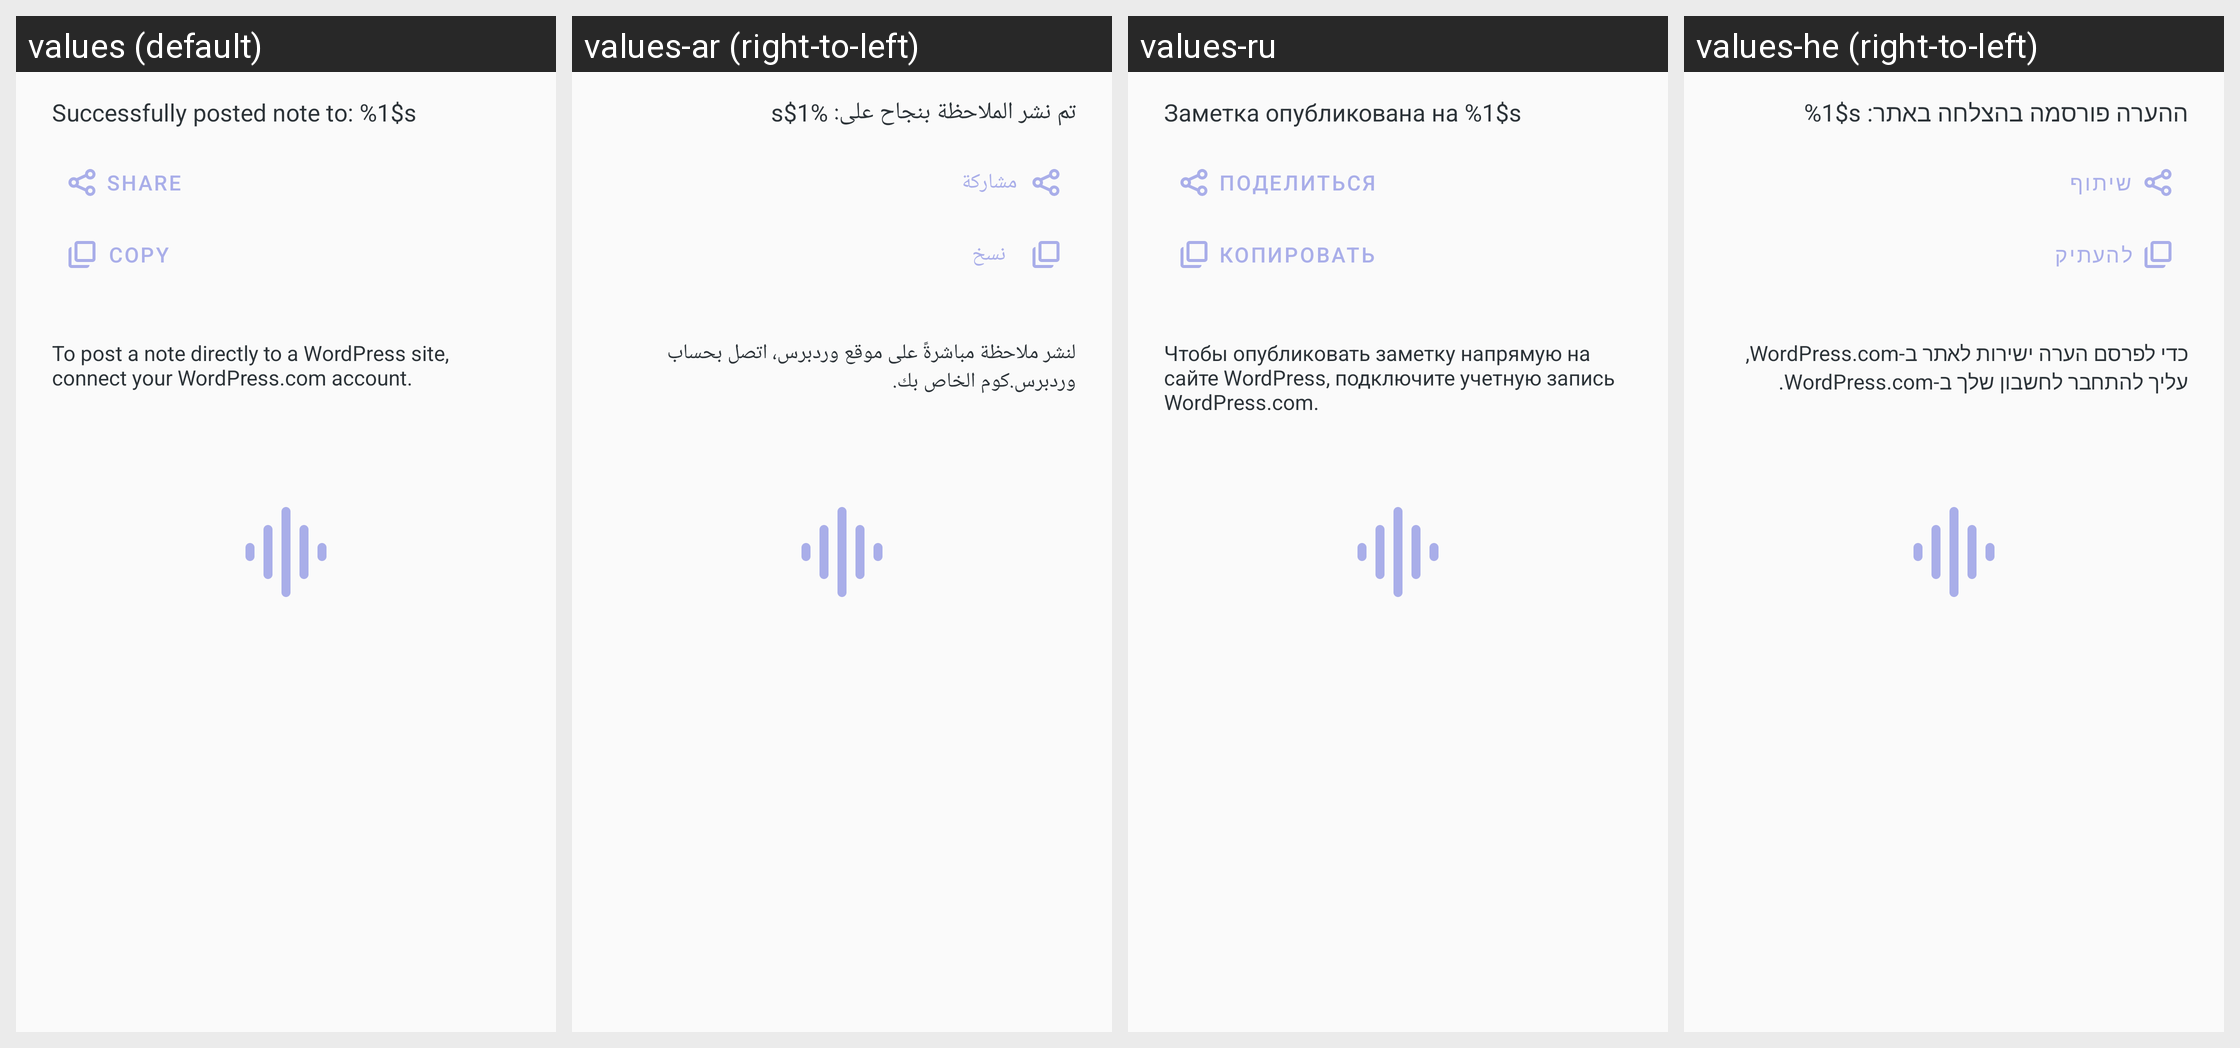

Locale-by-locale string values for the Android screen shown in this grid:
Android screen res/layout/dialog_wordpress_post.xml rendered under 4 locales, left to right: values (default), values-ar (right-to-left), values-ru, values-he (right-to-left). Device: Nexus 5 (rendered at 1080×1920; each locale shown at half size, 540×960, under a caption strip naming it); theme Theme.Wavestyle.Splash.
Other locales in the repository, not shown: values-cy, values-de, values-es, values-fr, values-id, values-in, values-it, values-iw, values-ja, values-ko, values-nl, values-pl, values-pt-rBR, values-sv, values-tr, values-zh-rCN, values-zh-rTW.
Strings drawn on this screen, with the default value and each locale's value (text and hints the layout hard-codes, and strings that could not be matched under every locale, appear in the picture but are not listed):

success
  values: Successfully posted note to: %1$s
  values-ar: تم نشر الملاحظة بنجاح على: %1$s
  values-ru: Заметка опубликована на %1$s
  values-he: ההערה פורסמה בהצלחה באתר: %1$s

share
  values: Share
  values-ar: مشاركة
  values-ru: Поделиться
  values-he: שיתוף

copy
  values: Copy
  values-ar: نسخ
  values-ru: Копировать
  values-he: להעתיק

wordpress_connect_summary
  values: To post a note directly to a WordPress site, connect your WordPress.com account.
  values-ar: لنشر ملاحظة مباشرةً على موقع وردبرس، اتصل بحساب وردبرس.كوم الخاص بك.
  values-ru: Чтобы опубликовать заметку напрямую на сайте WordPress, подключите учетную запись WordPress.com.
  values-he: כדי לפרסם הערה ישירות לאתר ב-WordPress.com, עליך להתחבר לחשבון שלך ב-WordPress.com.
